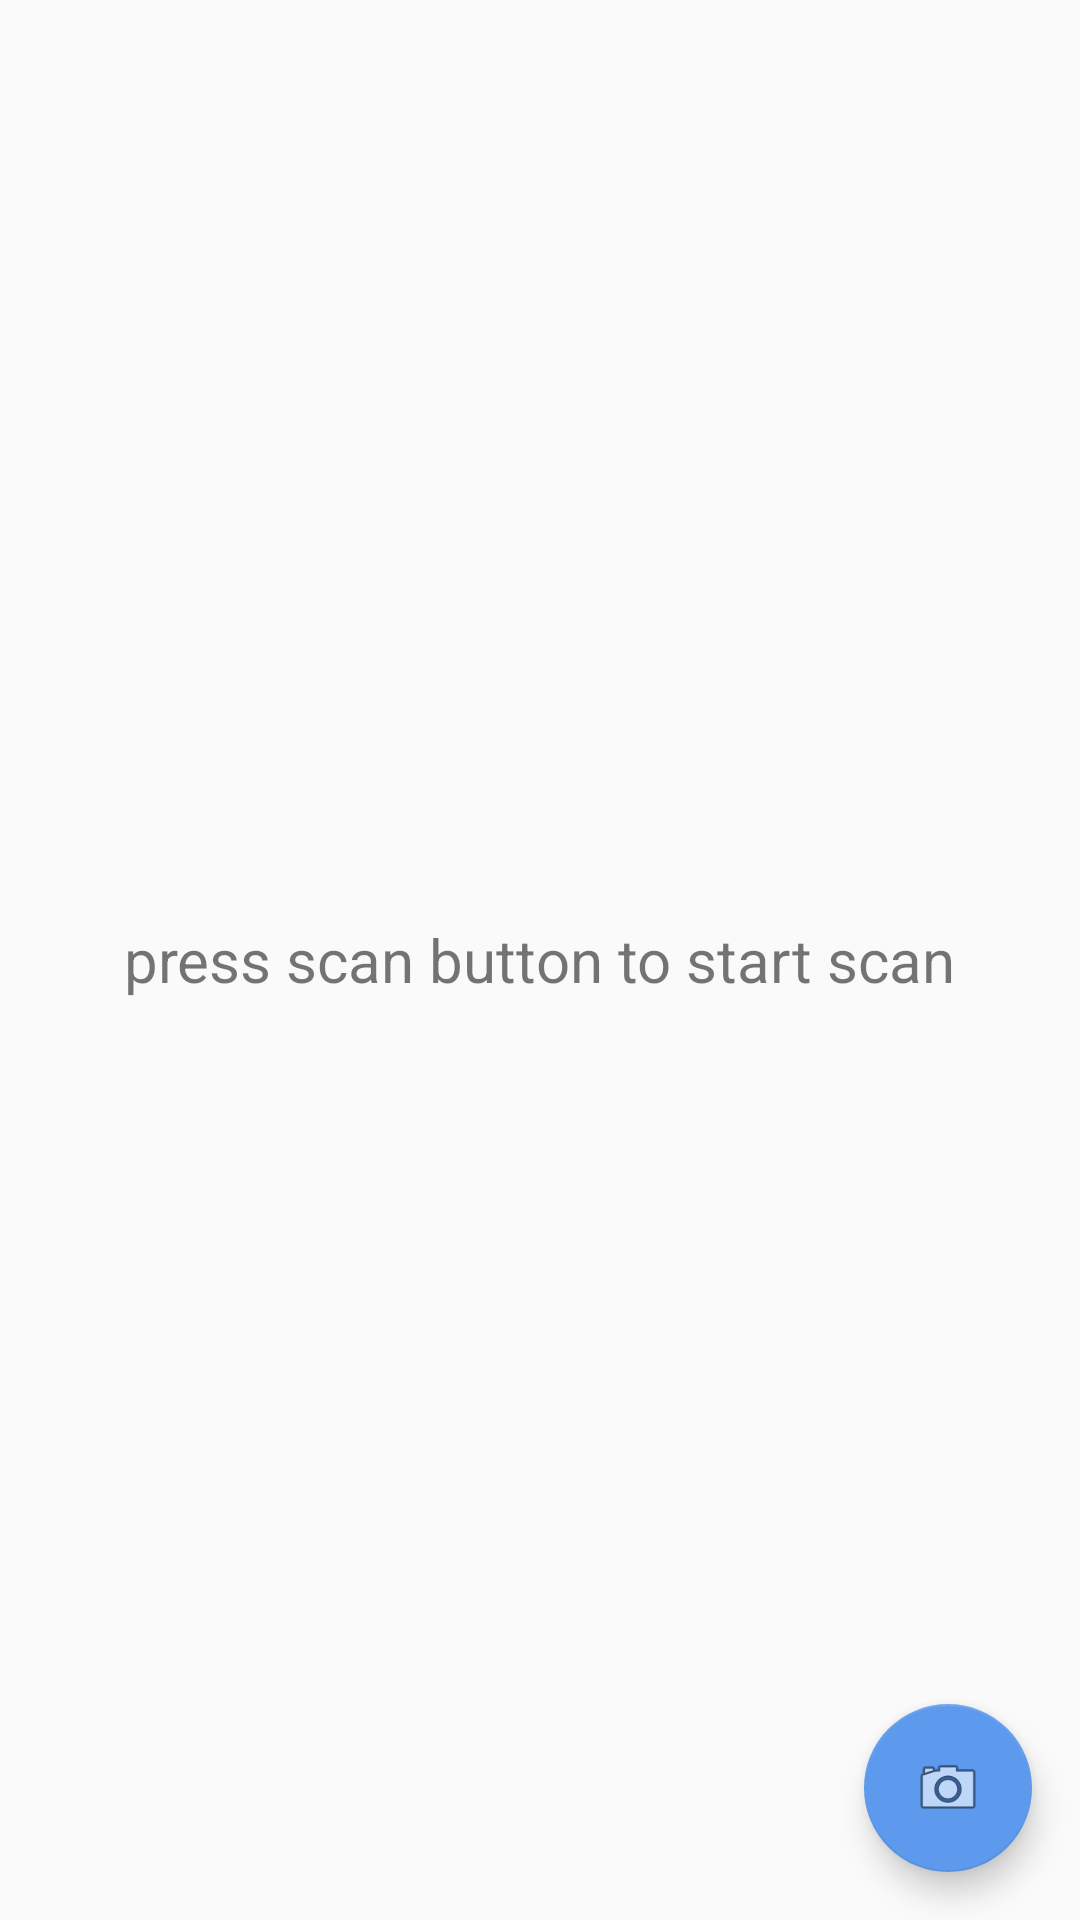

Produce the Android XML layout that renders to this screen, including the resource entries it uses.
<!-- AndroidManifest.xml: application theme AppTheme -->
<!-- res/layout/activity_qrscanner.xml -->
<?xml version="1.0" encoding="utf-8"?>
<android.support.design.widget.CoordinatorLayout
    xmlns:android="http://schemas.android.com/apk/res/android"
    xmlns:app="http://schemas.android.com/apk/res-auto"
    xmlns:tools="http://schemas.android.com/tools"
    android:layout_width="match_parent"
    android:layout_height="match_parent"
    tools:context=".QRscanner">

    
        
        
        

        
            
            
            
            
            

    

    <android.support.design.widget.FloatingActionButton
        android:id="@+id/scan_button"
        android:layout_width="wrap_content"
        android:layout_height="wrap_content"
        android:layout_gravity="bottom|end"
        android:layout_margin="@dimen/fab_margin"
        app:srcCompat="@android:drawable/ic_menu_camera"/>

    <include layout="@layout/content_qrscanner"/>

    

</android.support.design.widget.CoordinatorLayout>
<!-- res/layout/content_qrscanner.xml (included above) -->
<?xml version="1.0" encoding="utf-8"?>
<RelativeLayout
    xmlns:android="http://schemas.android.com/apk/res/android"
    xmlns:app="http://schemas.android.com/apk/res-auto"
    xmlns:tools="http://schemas.android.com/tools"
    android:id="@+id/content_main"
    android:layout_width="match_parent"
    android:layout_height="match_parent"
    android:paddingBottom="@dimen/activity_vertical_margin"
    android:paddingLeft="@dimen/activity_horizontal_margin"
    android:paddingRight="@dimen/activity_horizontal_margin"
    android:paddingTop="@dimen/activity_vertical_margin"
    android:background="@drawable/play"
    app:layout_behavior="@string/appbar_scrolling_view_behavior"
    tools:context=".QRscanner"
    tools:showIn="@layout/activity_qrscanner">
    <TextView
        android:id="@+id/scan_data"
        android:layout_width="wrap_content"
        android:layout_height="wrap_content"
        android:textSize="20sp"
        android:layout_centerHorizontal="true"
        android:layout_centerVertical="true"
        android:text="press scan button to start scan"/>

</RelativeLayout>
<!-- resources referenced by this layout -->
<resources>
  <dimen name="activity_horizontal_margin">16dp</dimen>
  <dimen name="activity_vertical_margin">16dp</dimen>
  <dimen name="fab_margin">16dp</dimen>
  <style name="AppTheme.AppBarOverlay" parent="ThemeOverlay.AppCompat.Dark.ActionBar" />
  <style name="AppTheme.PopupOverlay" parent="ThemeOverlay.AppCompat.Light" />
  <style name="AppTheme" parent="Theme.AppCompat.Light.DarkActionBar">
          
          <item name="colorPrimary">@color/colorPrimary</item>
          <item name="colorPrimaryDark">@color/colorPrimaryDark</item>
          <item name="colorAccent">@color/colorAccent</item>
          <item name="android:windowNoTitle">true</item>
          <item name="android:windowActionBar">false</item>
      </style>
  <color name="colorPrimary">#369184</color>
  <color name="colorPrimaryDark">#59c2b3</color>
  <color name="colorAccent">#5d9aed</color>
</resources>
